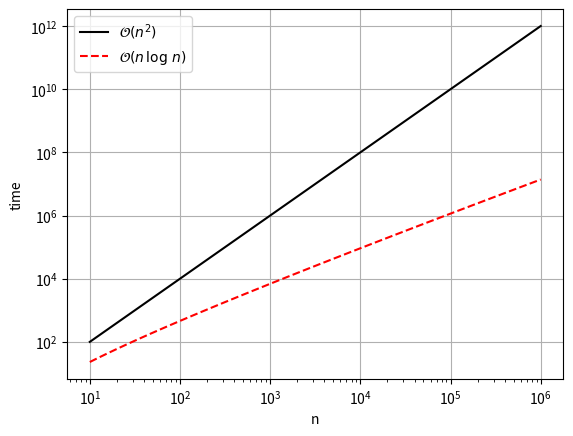

The matplotlib source for this figure:
def selection_sort(a):
    """Applies the selection sort algorithm to sort the sequence a."""
    i = 0
    while i < len(a):
        j = i + 1
        k = i
        while j < len(a):
            if a[j] < a[k]: # compare
                k = j
            j += 1
        tmp = a[i]
        a[i] = a[k]
        a[k] = tmp
        # or a[i], a[k] = a[k], a[i]
        i += 1
    return a

def divide_and_print(a):
    print('--'*len(a)+'>', a)
    if len(a) == 1:
        return
    else:
        divide_and_print(a[:len(a)//2])
        divide_and_print(a[len(a)//2:])
    return
divide_and_print([8,7,6,5,4,3,2,1])

import numpy as np
import matplotlib.pyplot as plt
n = np.logspace(1, 6, 100)
plt.loglog(n, n**2, 'k-', label='$\mathcal{O}(n^2)$')
plt.loglog(n, n*np.log(n), 'r--', label='$\mathcal{O}(n\, \log \, n)$')
plt.grid(True)
plt.xlabel('n')
plt.ylabel('time')
plt.legend()
plt.show()

help(sorted)

a = [3, 7, 1, 4, 8, 2, 6, 5]

a = [(1, 9), (2, 5), (3, 7), (4, 3)]